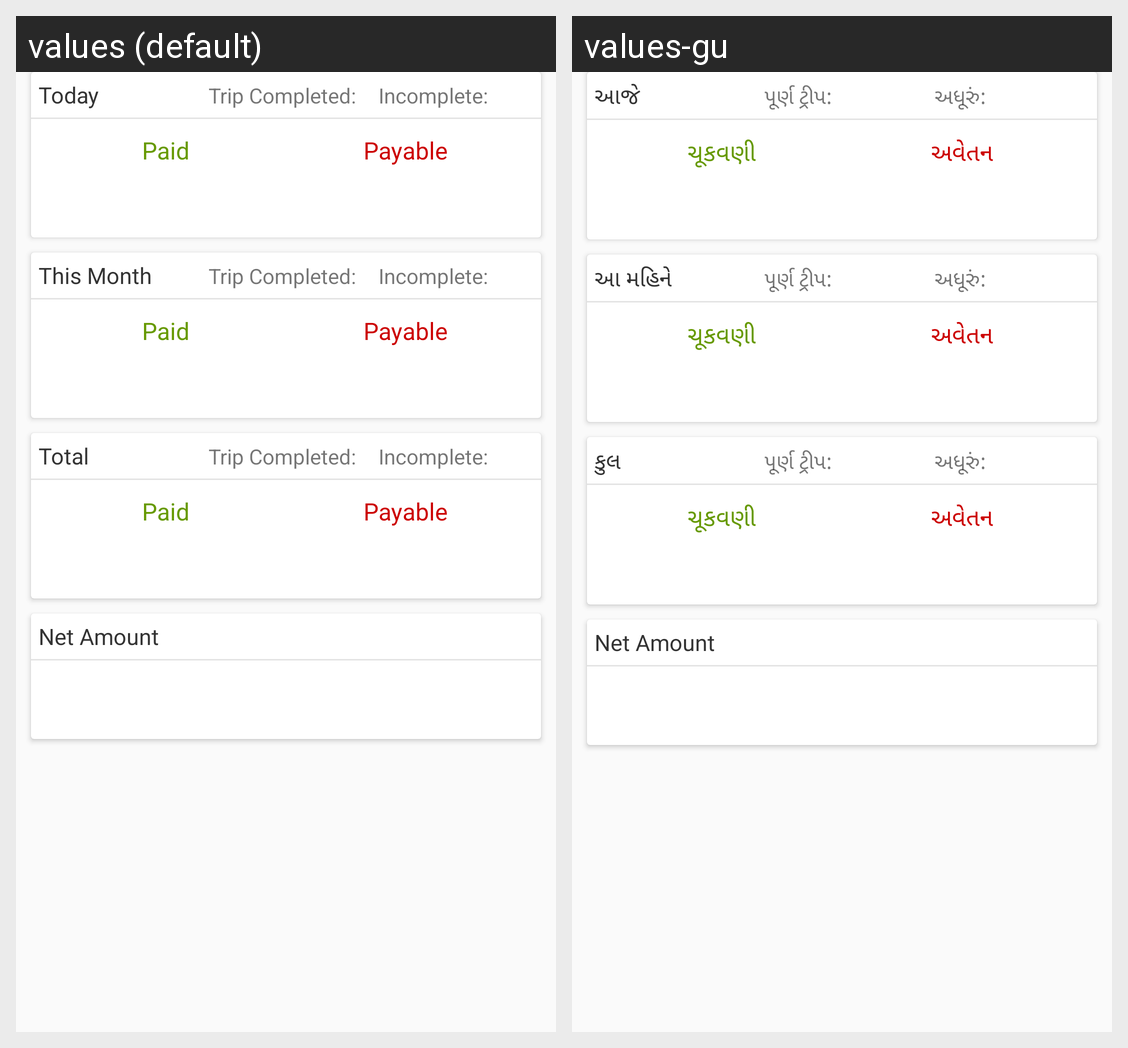

Locale-by-locale string values for the Android screen shown in this grid:
Android screen res/layout/account_summary_card.xml rendered under 2 locales, left to right: values (default), values-gu. Device: Nexus 5 (rendered at 1080×1920; each locale shown at half size, 540×960, under a caption strip naming it); theme AppTheme.
Strings drawn on this screen, with the default value and each locale's value (text and hints the layout hard-codes, and strings that could not be matched under every locale, appear in the picture but are not listed):

today
  values: Today
  values-gu: આજે

trip_completed
  values: Trip Completed:
  values-gu: પૂર્ણ ટ્રીપ:

incomplete_trip
  values: Incomplete:
  values-gu: અધૂરું:

paid
  values: Paid
  values-gu: ચૂકવણી

unpaid
  values: Payable
  values-gu: અવેતન

this_month
  values: This Month
  values-gu: આ મહિને

total
  values: Total
  values-gu: કુલ
